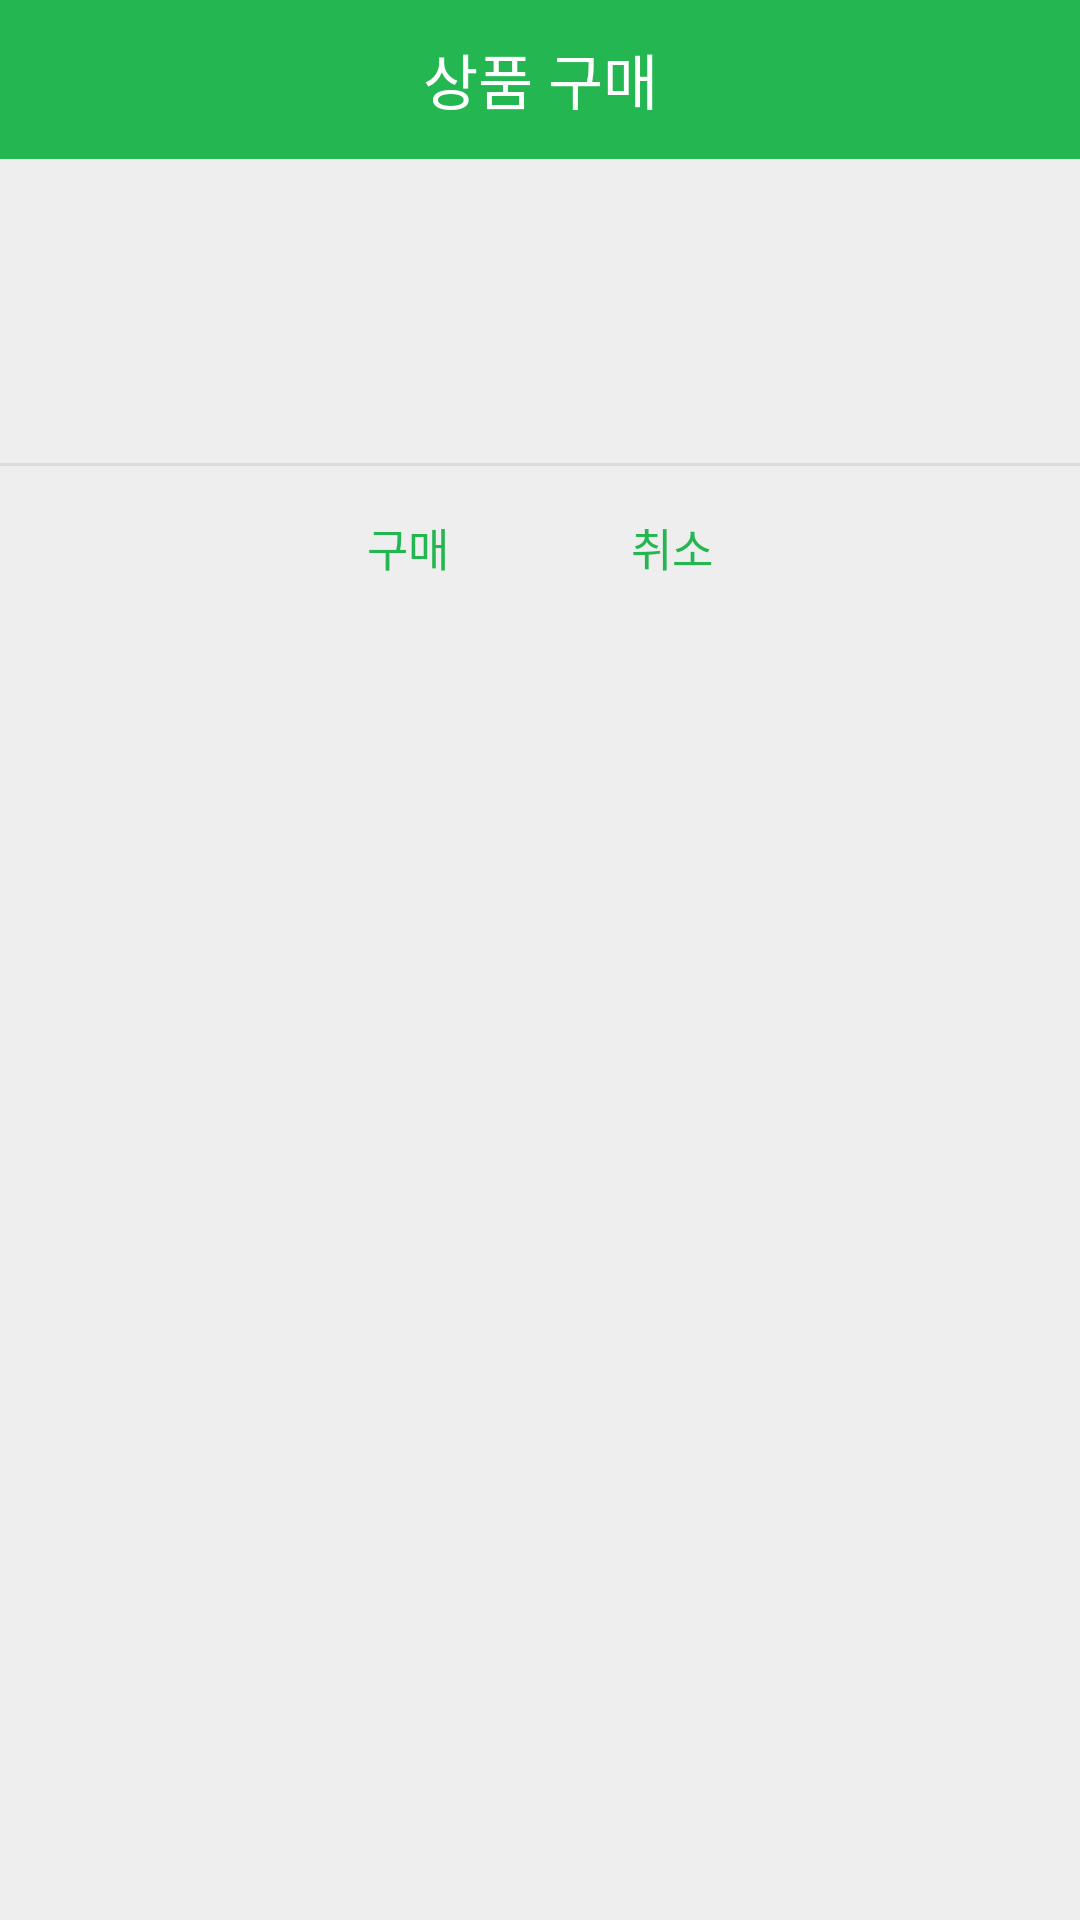

Reconstruct the res/layout file that produces this screen, plus the resources it refers to.
<!-- AndroidManifest.xml: application theme AppTheme -->
<!-- res/layout/activity_market_popup.xml -->
<?xml version="1.0" encoding="utf-8"?>
<LinearLayout xmlns:android="http://schemas.android.com/apk/res/android"
    android:background="#eeeeee"
    android:orientation="vertical"
    android:layout_width="300dp"
    android:layout_height="wrap_content">

    
    <LinearLayout
        android:orientation="horizontal"
        android:layout_width="match_parent"
        android:layout_height="wrap_content">

        <TextView
            android:layout_width="match_parent"
            android:layout_height="53dp"
            android:background="#24b651"
            android:gravity="center"
            android:text="상품 구매"
            android:textColor="#fff"
            android:textSize="20sp" />
    </LinearLayout>
    

    
    <LinearLayout
        android:padding="24dp"
        android:orientation="vertical"
        android:layout_width="match_parent"
        android:layout_height="wrap_content">

        <TextView
            android:id="@+id/product_name"
            android:textSize="20sp"
            android:textColor="#000"
            android:alpha="0.87"
            android:gravity="center"
            android:layout_marginBottom="3dp"
            android:layout_width="match_parent"
            android:layout_height="wrap_content"
            android:textStyle="bold"/>

        <TextView
            android:id="@+id/product_price"
            android:textSize="15sp"
            android:textColor="#000"
            android:alpha="0.87"
            android:gravity="center"
            android:layout_marginBottom="3dp"
            android:layout_width="match_parent"
            android:layout_height="wrap_content" />
    </LinearLayout>
    

    <View
        android:background="#66bdbdbd"
        android:layout_width="match_parent"
        android:layout_height="1dp" />

    
    <LinearLayout
        android:orientation="horizontal"
        android:gravity="center"
        android:layout_width="match_parent"
        android:layout_height="wrap_content">

        <Button
            android:id="@+id/mOnbuy"
            android:layout_width="wrap_content"
            android:layout_height="53dp"
            android:background="#00000000"
            android:padding="16dp"
            android:text="구매"
            android:textColor="#24b651"
            android:textSize="15sp" />

        <Button
            android:layout_width="wrap_content"
            android:layout_height="53dp"
            android:background="#00000000"
            android:onClick="mOnClose"
            android:padding="16dp"
            android:text="취소"
            android:textColor="#24b651"
            android:textSize="15sp" />
    </LinearLayout>
    
</LinearLayout>
<!-- resources referenced by this layout -->
<resources>
  <style name="AppTheme" parent="Theme.AppCompat.Light.NoActionBar">
          
          <item name="colorPrimary">@color/colorPrimary</item>
          <item name="colorPrimaryDark">@color/colorPrimaryDark</item>
          <item name="colorAccent">@color/colorAccent</item>
          <item name="android:windowBackground">@color/windowBackGround</item>
      </style>
  <color name="colorPrimary">#24B651</color>
  <color name="colorPrimaryDark">#cccccc</color>
  <color name="colorAccent">#03DAC5</color>
  <color name="windowBackGround">#fcfcfc</color>
</resources>
